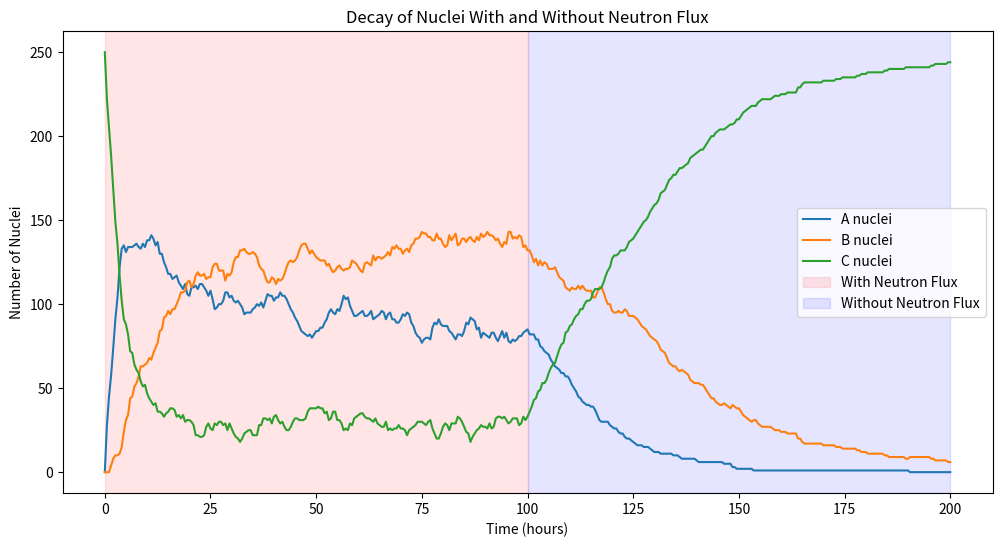
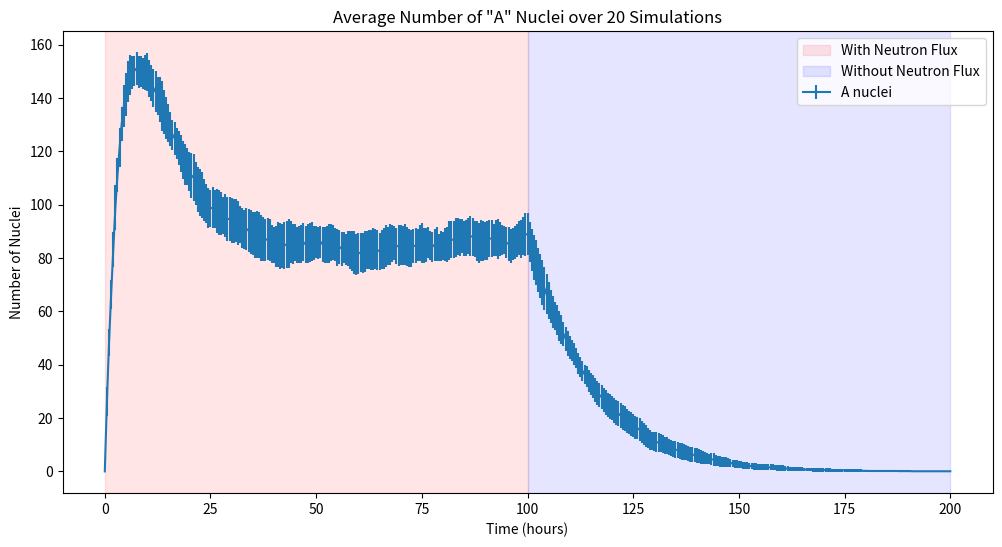

These figures' Python source, in order:
# This script simulates a system with three nuclei A, B, C where A decays to B, B decays to C, and C decays to A. 
# If exposed to a neutron flux, C can decay into A

import numpy
import numpy as np
from matplotlib import pyplot as plt 
import random

# Setting the figure size
plt.rcParams['figure.figsize'] = [9, 5]


# Function to determine if a transition occurs based on the transition probabiility and a random number

def has_transitioned(prob):
    r = random.random()

    return r < prob


# Function to take the current state of an atom and a set of transition rules
# Determines if transitions occur and returns the new state if so

def evolveOne(currentState, rules):

    for rule in rules:
    
        initial_state = rule[0]
        final_state = rule[1]
        prob = rule[2]
    
        if currentState == initial_state:
            transition_occurs = has_transitioned(prob)
        
            if transition_occurs:
                    return final_state
    
    return currentState


# Function to evolve the system of nuclei over a number of time steps

def evolve_system(NA, NB, NC, rules, n_steps):
    state = (['A'] * NA)+(['B'] * NB)+(['C'] * NC)
    
    A_count = np.empty(n_steps+1, dtype=int) #set amounts for each time step to be zero initially
    B_count = np.empty(n_steps+1, dtype=int)
    C_count = np.empty(n_steps+1, dtype=int)
    
    A_count[0] = NA #allocate first amounts of particles
    B_count[0] = NB
    C_count[0] = NC
    
    for t in range(1, n_steps+1):
        
        new_state = [] #blank future state
        
        for current_state in state: #cycle through the particles
            
            next_state = current_state #if no transition the state stays the same
        
            for (initial_state, final_state, prob) in rules:
                if current_state == initial_state and has_transitioned(prob):
                    next_state = final_state #same method as earlier
                    break
            
            new_state.append(next_state) #add updated state for the timestep
            
        state = new_state #replace the state of the timestep with the updated state
        
        A_count[t] = state.count('A') #for each timestep, record the number of each particle
        B_count[t] = state.count('B')
        C_count[t] = state.count('C')
    
    return A_count, B_count, C_count


# Plotting

# Plot of the number of nuclei over time for a system with and without neutron flux


n_steps = 200
t_total = 100
dt = t_total/n_steps

t_half_A = 10.1
t_half_B = 15.7
t_half_C = 3.2

NA=0
NB=0
NC=250


def probability_decay(halflife,t):
    return 1 - np.exp(-t*np.log(2)/ halflife)

prob_a_to_b = probability_decay(t_half_A, dt)
prob_b_to_c = probability_decay(t_half_B, dt)
prob_c_to_a = probability_decay(t_half_C, dt)

A_count = [NA]
B_count = [NB]
C_count = [NC]

rules_with_flux = [ 
    ('A', 'B', prob_a_to_b),
    ('B', 'C', prob_b_to_c),
    ('C', 'A', prob_c_to_a)]

A_count, B_count, C_count = evolve_system(NA, NB, NC, rules_with_flux, n_steps)

rules_without_flux = [ 
    ('A', 'B', prob_a_to_b),
    ('B', 'C', prob_b_to_c)]

NA_phase2 = A_count[-1]
NB_phase2 = B_count[-1]
NC_phase2 = C_count[-1]

A_count_phase2, B_count_phase2, C_count_phase2 = evolve_system(NA_phase2, NB_phase2, NC_phase2, rules_without_flux, n_steps)

phase1times = np.linspace(0,t_total, n_steps+1)
phase2times = np.linspace(t_total,2*t_total, n_steps+1)
complete_times = np.concatenate((phase1times, phase2times[1:]))

totalA_count = np.concatenate((A_count, A_count_phase2[1:]))
totalB_count = np.concatenate((B_count, B_count_phase2[1:]))
totalC_count = np.concatenate((C_count, C_count_phase2[1:]))



plt.figure(figsize=(12,6))
plt.plot(complete_times,totalA_count, label= "A nuclei")
plt.plot(complete_times,totalB_count, label= "B nuclei")
plt.plot(complete_times,totalC_count, label= "C nuclei")
plt.axvspan(0,100, color = 'red', alpha =0.1, label = 'With Neutron Flux')
plt.axvspan(100,200, color = 'blue', alpha =0.1, label = 'Without Neutron Flux')
plt.xlabel("Time (hours)")
plt.ylabel("Number of Nuclei")
plt.title("Decay of Nuclei With and Without Neutron Flux")
plt.legend()
plt.show()


# Simulating the system multiple times to calculate an average and uncertainty in the number of A atoms as a function of time

nsim = 20


total_A = []

for i in range(nsim):
    A_count, B_count, C_count = evolve_system(NA, NB, NC, rules_with_flux, n_steps)
    NA_phase2 = A_count[-1]
    NB_phase2 = B_count[-1]
    NC_phase2 = C_count[-1]
    A_count_phase2, B_count_phase2, C_count_phase2 = evolve_system(NA_phase2, NB_phase2, NC_phase2, rules_without_flux, n_steps)
    
    combined_As = np.concatenate((A_count, A_count_phase2[1:]))
    total_A.append(combined_As)

A_average = np.average(total_A, axis = 0)
A_std = np.std(total_A, axis = 0)

total_time = np.linspace(0, 2*t_total, 2*n_steps+1)


plt.figure(figsize=(12,6))
plt.errorbar(total_time, A_average, yerr=A_std, label= "A nuclei")
plt.axvspan(0,100, color = 'red', alpha =0.1, label = 'With Neutron Flux')
plt.axvspan(100,200, color = 'blue', alpha =0.1, label = 'Without Neutron Flux')
plt.xlabel("Time (hours)")
plt.ylabel("Number of Nuclei")
plt.title("Average Number of \"A\" Nuclei over 20 Simulations")
plt.legend()
plt.show()
